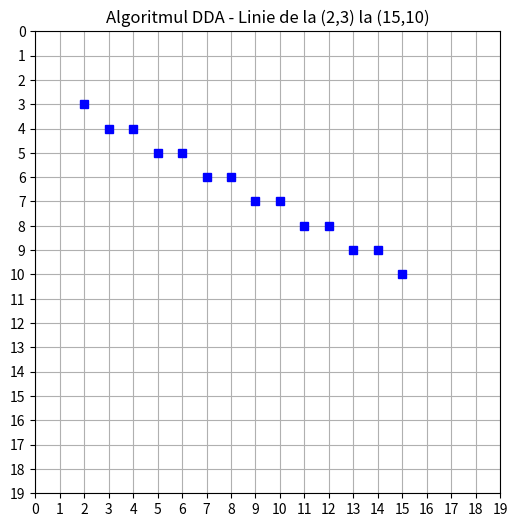

The matplotlib source for this figure:
#implementati algoritmul DDA

import matplotlib.pyplot as plt

def dda(x1, y1, x2, y2):
    points = []

    dx = x2 - x1
    dy = y2 - y1
    steps = int(max(abs(dx), abs(dy)))

    x_inc = dx / steps
    y_inc = dy / steps

    x = x1
    y = y1

    for _ in range(steps + 1):
        points.append((round(x), round(y)))
        x += x_inc
        y += y_inc

    return points

# Exemplu: avem o linie de la (2, 3) la (15, 10)
linie = dda(2, 3, 15, 10)

x_vals, y_vals = zip(*linie)

plt.figure(figsize=(6, 6))
plt.plot(x_vals, y_vals, marker='s', color='blue', linestyle='None')
plt.grid(True)
plt.xticks(range(0, 20))
plt.yticks(range(0, 20))
plt.gca().invert_yaxis()
plt.title("Algoritmul DDA - Linie de la (2,3) la (15,10)")
plt.show()
